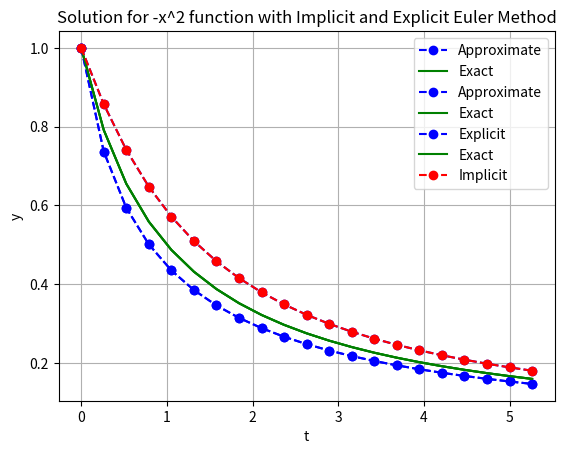

Generate this figure with matplotlib:
import numpy as np
import matplotlib.pyplot as plt

class Euler:
    __n: int
    __h: float
    __a: float
    __b: float
    __t0: float
    __y0: float
    __f: any
    __t: float = []
    __y: float = []
    __exact: any
    __e: float = []
    
    def __init__(self, n: int, b: float, t0: float, y0: float, f: any, exact: any, h: float = 0):
        self.__n =  n
        self.__a = t0
        self.__b = b
        if h == 0:
            self.__h = (self.__b - self.__a) / (n - 1)
        else:
            self.__h = h
        self.__t0 = t0
        self.__y0 = y0
        self.__f = f
        self.__t = np.zeros(self.__n + 1)
        self.__y = np.zeros(len(self.__t))
        self.__t[0] = self.__t0
        self.__y[0] = self.__y0
        self.__exact = exact
        
    def implicit_method(self):
        for i in range(0, self.__n):
            self.__t[i + 1] = self.__t0 + self.__h * (i + 1)
            
            ye = self.__y[i] + self.__h * self.__f(self.__t[i], self.__y[i])
            
            self.__y[i + 1] = self.__y[i] + self.__h * self.__f(self.__t[i + 1], ye)
        
        self.__e = self.__exact(self.__t)
            
        self.__Printing("Implicit")
        self.__DrawGraph("Implicit")
        
    def explicit_method(self):
        for i in range(0, self.__n):
            self.__t[i + 1] = self.__t0 + self.__h * (i + 1)
            
            self.__y[i + 1] = self.__y[i] + self.__h * self.__f(self.__t[i], self.__y[i])
        
        self.__e = self.__exact(self.__t)

        self.__Printing("Explicit")
        self.__DrawGraph("Explicit")
        
    def __Printing(self, type: str):
        print(type, "euler method", sep=" ")
        print("==============================")
        print("step", "ti", "yi", "exact", sep="\t")
        for idx, num in enumerate(self.__t):
            print(idx, round(num, 4), round(self.__y[idx], 4), round(self.__e[idx],4), sep="\t")
        
    def __DrawGraph(self, type: str):
        self.__t = np.array(self.__t)
        plt.plot(self.__t, self.__y, 'bo--', label='Approximate')
        plt.plot(self.__t, self.__e, 'g', label="Exact")
        plt.title('Approximate and Exact Solution for ' + type + ' Euler Method')
        plt.xlabel('t')
        plt.ylabel('y')
        plt.grid()
        plt.legend(loc='upper right')
        plt.show()

''' euler: Euler = Euler(n=10, h=0.1, b=2, t0=1, y0=-1, f=lambda t, y: (1 / (t * t) - y / t - (y * y)), exact=lambda t: -1 / t)
euler.explicit_method()

euler2: Euler = Euler(n=10, h=0.1, b=1, t0=0, y0=-1, f=lambda t, y: np.exp(-t), exact=lambda t: -np.exp(-t))
euler2.explicit_method() '''

''' euler3: Euler = Euler(n=5, h=0.1, b=2, t0=1, y0=1, f=lambda t, s: 2 * t, exact=lambda t: np.power(t, 2) )
euler3.explicit_method()
euler3.implicit_method()

euler4: Euler = Euler(n=10, h=0.3, b=4, t0=0, y0=1, f=lambda t, y: -2 * t * y, exact=lambda t: np.exp(-np.power(t, 2)))
euler4.explicit_method() 
 
euler5: Euler = Euler(n=10, h=0.1, b=1, t0=0, y0=1, f=lambda t, y: t + y, exact=lambda t: -t -1 + 2 * np.exp(t))
euler5.explicit_method()
euler5.implicit_method() '''

euler6: Euler = Euler(n=20, b=5, t0=0, y0=1, f=lambda t, y: -np.power(y, 2), exact=lambda t: 1 / (t + 1))
euler6.explicit_method()
euler6.implicit_method()

import numpy as np
import matplotlib.pyplot as plt

class Euler:
    __n: int
    __h: float
    __a: float
    __b: float
    __t0: float
    __y0: float
    __f: any
    __t: float = []
    __y: float = []
    __exact: any
    __e: float = []

    def __init__(self, n: int, b: float, t0: float, y0: float, f: any, exact: any, h: float = 0):
        self.__n = n
        self.__a = t0
        self.__b = b
        if h == 0:
            self.__h = (self.__b - self.__a) / (n - 1)
        else:
            self.__h = h
        self.__t0 = t0
        self.__y0 = y0
        self.__f = f
        self.__t = np.zeros(self.__n + 1)
        self.__y = np.zeros(len(self.__t))
        self.__y2 = np.zeros(len(self.__t))
        self.__t[0] = self.__t0
        self.__y[0] = self.__y0
        self.__y2[0] = self.__y0
        self.__exact = exact
        
        self.implicit_method()
        self.explicit_method()
        self.__DrawGraph()

    def implicit_method(self):
        for i in range(0, self.__n):
            self.__t[i + 1] = self.__t0 + self.__h * (i + 1)

            ye = self.__y[i] + self.__h * self.__f(self.__t[i], self.__y[i])

            self.__y[i + 1] = self.__y[i] + \
                self.__h * self.__f(self.__t[i + 1], ye)

        self.__e = self.__exact(self.__t)

    def explicit_method(self):
        for i in range(0, self.__n):
            self.__t[i + 1] = self.__t0 + self.__h * (i + 1)
            self.__y2[i + 1] = self.__y2[i] + self.__h * \
                self.__f(self.__t[i], self.__y2[i])

        self.__e = self.__exact(self.__t)

    def __DrawGraph(self):
        self.__t = np.array(self.__t)
        plt.plot(self.__t, self.__y2, 'bo--', label='Explicit')
        plt.plot(self.__t, self.__e, 'g', label="Exact")
        plt.plot(self.__t, self.__y, 'ro--', label="Implicit")
        plt.title(
            loc="center", label="Solution for -x^2 function with Implicit and Explicit Euler Method")
        plt.xlabel('t')
        plt.ylabel('y')
        plt.grid()
        plt.legend(loc='upper right')
        plt.show()

euler6: Euler = Euler(n=20, b=5, t0=0, y0=1, f=lambda t,
                      y: -np.power(y, 2), exact=lambda t: 1 / (t + 1))